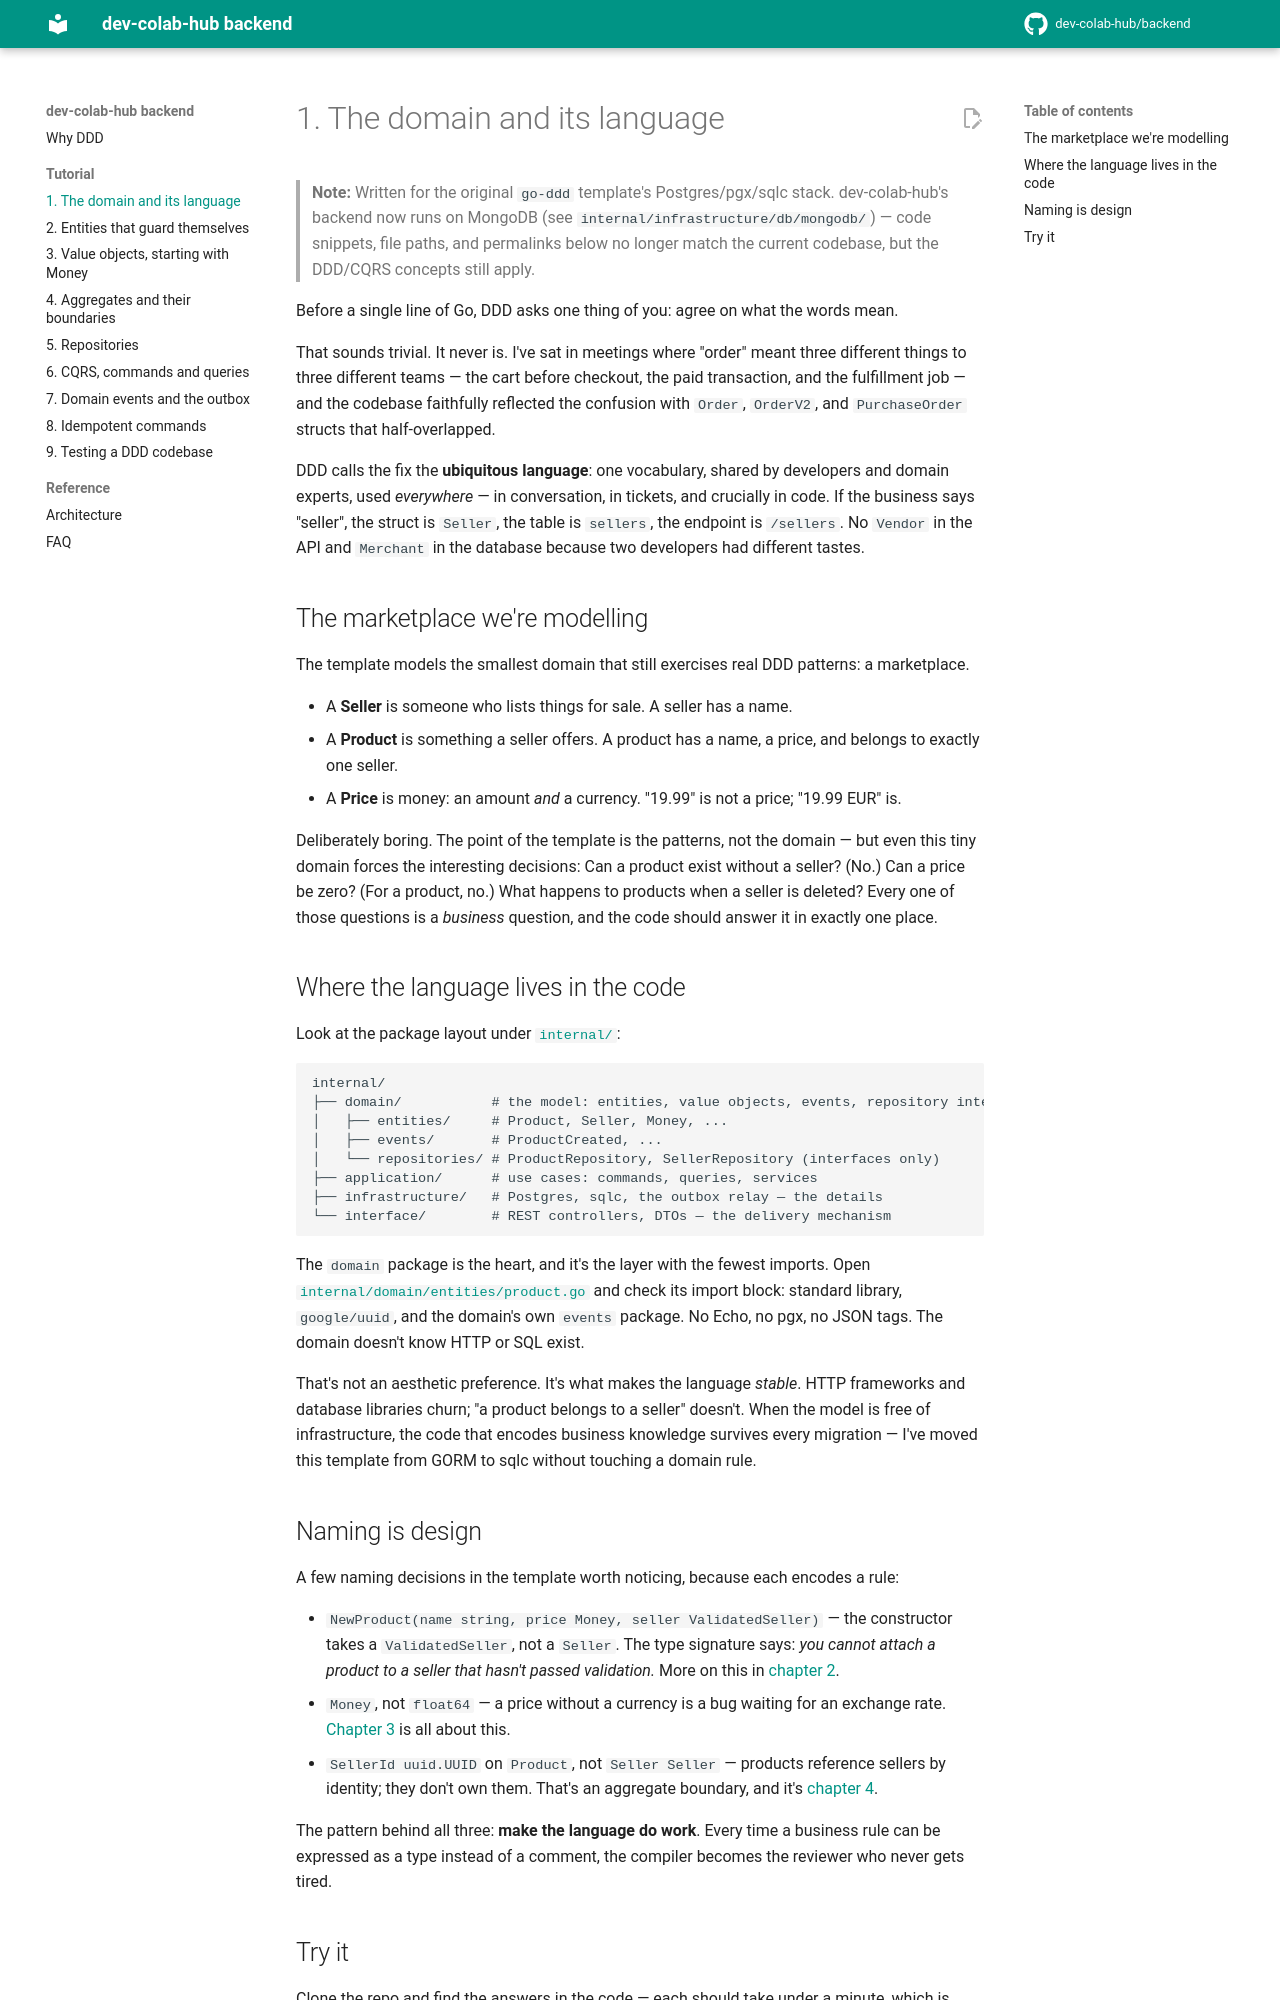

repository: dev-colab-hub/backend · page: tutorial/01-the-domain/index.html · generator: mkdocs

# 1. The domain and its language

> **Note:** Written for the original `go-ddd` template's Postgres/pgx/sqlc stack. dev-colab-hub's backend now runs on MongoDB (see `internal/infrastructure/db/mongodb/`) — code snippets, file paths, and permalinks below no longer match the current codebase, but the DDD/CQRS concepts still apply.

Before a single line of Go, DDD asks one thing of you: agree on what the words mean.

That sounds trivial. It never is. I've sat in meetings where "order" meant three different things to three different teams — the cart before checkout, the paid transaction, and the fulfillment job — and the codebase faithfully reflected the confusion with `Order`, `OrderV2`, and `PurchaseOrder` structs that half-overlapped.

DDD calls the fix the **ubiquitous language**: one vocabulary, shared by developers and domain experts, used *everywhere* — in conversation, in tickets, and crucially in code. If the business says "seller", the struct is `Seller`, the table is `sellers`, the endpoint is `/sellers`. No `Vendor` in the API and `Merchant` in the database because two developers had different tastes.

## The marketplace we're modelling

The template models the smallest domain that still exercises real DDD patterns: a marketplace.

- A **Seller** is someone who lists things for sale. A seller has a name.
- A **Product** is something a seller offers. A product has a name, a price, and belongs to exactly one seller.
- A **Price** is money: an amount *and* a currency. "19.99" is not a price; "19.99 EUR" is.

Deliberately boring. The point of the template is the patterns, not the domain — but even this tiny domain forces the interesting decisions: Can a product exist without a seller? (No.) Can a price be zero? (For a product, no.) What happens to products when a seller is deleted? Every one of those questions is a *business* question, and the code should answer it in exactly one place.

## Where the language lives in the code

Look at the package layout under [`internal/`](https://github.com/sklinkert/go-ddd/tree/main/internal):

```
internal/
├── domain/           # the model: entities, value objects, events, repository interfaces
│   ├── entities/     # Product, Seller, Money, ...
│   ├── events/       # ProductCreated, ...
│   └── repositories/ # ProductRepository, SellerRepository (interfaces only)
├── application/      # use cases: commands, queries, services
├── infrastructure/   # Postgres, sqlc, the outbox relay — the details
└── interface/        # REST controllers, DTOs — the delivery mechanism
```

The `domain` package is the heart, and it's the layer with the fewest imports. Open [`internal/domain/entities/product.go`](https://github.com/sklinkert/go-ddd/blob/main/internal/domain/entities/product.go) and check its import block: standard library, `google/uuid`, and the domain's own `events` package. No Echo, no pgx, no JSON tags. The domain doesn't know HTTP or SQL exist.

That's not an aesthetic preference. It's what makes the language *stable*. HTTP frameworks and database libraries churn; "a product belongs to a seller" doesn't. When the model is free of infrastructure, the code that encodes business knowledge survives every migration — I've moved this template from GORM to sqlc without touching a domain rule.
